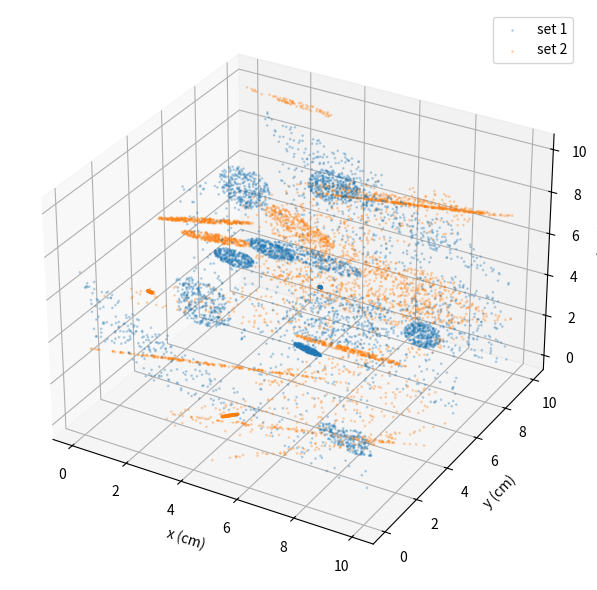
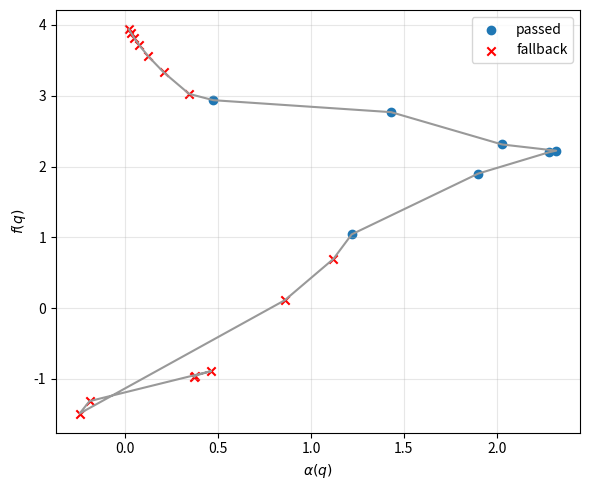

The matplotlib source for these figures, in order:
"""3D Monte Carlo crack network and Chhabra-Jensen multifractal spectrum."""
from __future__ import annotations
import argparse,csv,json,math
from dataclasses import asdict,dataclass
from pathlib import Path
import matplotlib.pyplot as plt
import numpy as np
@dataclass(frozen=True)
class CrackSet: set_id:int; direction:float; direction_var:float; dip:float; dip_var:float; length:float; length_var:float
TABLE1_CRACK_SETS=(CrackSet(1,2.7,145.9,75.7,359.9,4.,37.),CrackSet(2,340.7,419.3,34.,106.8,6.29,8.75))
@dataclass
class CrackNetwork: points:np.ndarray; crack_ids:np.ndarray; set_ids:np.ndarray; centers:np.ndarray; cube_size_cm:float; target_spacing_cm:float; seed:int
@dataclass(frozen=True)
class ScaleStatistics: division:int; r:float; occupied_boxes:int; probabilities:np.ndarray
@dataclass(frozen=True)
class LinearFit: slope:float; intercept:float; correlation:float; r_squared:float
@dataclass(frozen=True)
class SpectrumPoint:
 q:float; alpha:float; f:float; start_index:int; end_index:int; min_division:int; max_division:int; correlation_alpha:float; correlation_f:float; r2_alpha:float; r2_f:float; threshold_passed:bool
def _basis(direction,dip):
 a,d=np.radians([direction,dip]); n=np.array([np.sin(d)*np.sin(a),np.sin(d)*np.cos(a),np.cos(d)]); h=np.array([0.,0.,1.]) if abs(n@np.array([0.,0.,1.]))<=.95 else np.array([1.,0.,0.]); u=np.cross(n,h); u/=np.linalg.norm(u); return u,np.cross(n,u)
def generate_microcrack_network(cube_size_cm=10.,target_spacing_cm=.5,points_per_crack=300,cracks_per_spacing_per_set=1.,seed=2026,max_trace_fraction=.9):
 if cube_size_cm<=0 or target_spacing_cm<=0: raise ValueError('cube size and spacing must be positive')
 if points_per_crack<8: raise ValueError('points_per_crack must be >= 8')
 rng=np.random.default_rng(seed); count=max(1,round(cube_size_cm/target_spacing_cm*cracks_per_spacing_per_set)); pts=[]; cids=[]; sids=[]; centers=[]; cid=0
 for s in TABLE1_CRACK_SETS:
  directions=rng.normal(s.direction,np.sqrt(s.direction_var),count)%360; dips=np.abs((rng.normal(s.dip,np.sqrt(s.dip_var),count)+90)%180-90); lengths=np.clip(rng.exponential(s.length,count),cube_size_cm*.01,cube_size_cm*max_trace_fraction); cs=rng.uniform(0,cube_size_cm,(count,3))
  for direction,dip,length,center in zip(directions,dips,lengths,cs,strict=True):
   u,v=_basis(direction,dip); theta=rng.uniform(0,2*np.pi,points_per_crack); radius=.5*length*np.sqrt(rng.random(points_per_crack)); p=center+radius[:,None]*(np.cos(theta)[:,None]*u+np.sin(theta)[:,None]*v); p=p[np.all((p>=0)&(p<=cube_size_cm),axis=1)]; p=p if len(p) else center[None,:]; pts.append(p); cids.append(np.full(len(p),cid)); sids.append(np.full(len(p),s.set_id)); centers.append(center); cid+=1
 return CrackNetwork(np.vstack(pts),np.concatenate(cids),np.concatenate(sids),np.vstack(centers),cube_size_cm,target_spacing_cm,seed)
def box_count_statistics(points,cube_size_cm,divisions):
 if np.asarray(points).ndim!=2 or np.asarray(points).shape[1]!=3 or len(points)==0: raise ValueError('points must be nonempty (n,3)')
 p=np.clip(points/cube_size_cm,0,np.nextafter(1.,0.)); out=[]
 for n in sorted(set(divisions)):
  if n<2: raise ValueError('box divisions must be >= 2')
  idx=np.floor(p*n).astype(int); linear=idx[:,0]*n*n+idx[:,1]*n+idx[:,2]; _,counts=np.unique(linear,return_counts=True); prob=counts/counts.sum(); out.append(ScaleStatistics(n,1/n,len(counts),prob))
 if len(out)<3: raise ValueError('at least 3 scales required')
 return out
def _fit(x,y):
 if np.allclose(y,y[0]): return LinearFit(0.,float(y[0]),1.,1.)
 slope,intercept=np.polyfit(x,y,1); corr=float(np.corrcoef(x,y)[0,1]); return LinearFit(float(slope),float(intercept),corr,corr*corr)
def chhabra_jensen_scale_values(scales,q):
 xs=[]; ya=[]; yf=[]
 for s in scales:
  lp=np.log(s.probabilities); lw=q*lp; w=np.exp(lw-lw.max()); mu=w/w.sum(); xs.append(np.log(s.r)); ya.append(np.sum(mu*lp)); yf.append(np.sum(mu*np.log(mu)))
 return np.array(xs),np.array(ya),np.array(yf)
def select_scaling_window(x,y_alpha,y_f,correlation_threshold=.95,min_points=3):
 if not(len(x)==len(y_alpha)==len(y_f)): raise ValueError('arrays must have equal length')
 if min_points<3 or min_points>len(x): raise ValueError('invalid min_points')
 passed=[]; physical=[]; all_windows=[]
 for start in range(len(x)-min_points+1):
  for end in range(start+min_points,len(x)+1):
   a,f=_fit(x[start:end],y_alpha[start:end]),_fit(x[start:end],y_f[start:end]); score=(end-start,min(a.r_squared,f.r_squared),(a.r_squared+f.r_squared)/2,-start,start,end,a,f); all_windows.append(score); valid=a.slope>=0 and 0<=f.slope<=3
   if valid: physical.append(score)
   if valid and abs(a.correlation)>=correlation_threshold and abs(f.correlation)>=correlation_threshold: passed.append(score)
 candidates=passed or physical or all_windows
 if passed: chosen=max(candidates,key=lambda z:z[:4]); ok=True
 else: chosen=max(candidates,key=lambda z:(z[1],z[2],z[0],z[3])); ok=False
 *_,start,end,a,f=chosen; return start,end,a,f,ok
def compute_multifractal_spectrum(scales,q_values,correlation_threshold=.95,min_points=3):
 out=[]
 for q in q_values:
  x,ya,yf=chhabra_jensen_scale_values(scales,float(q)); start,end,a,f,ok=select_scaling_window(x,ya,yf,correlation_threshold,min_points); ds=[s.division for s in scales[start:end]]; out.append(SpectrumPoint(float(q),a.slope,f.slope,start,end,min(ds),max(ds),a.correlation,f.correlation,a.r_squared,f.r_squared,ok))
 return out
def _csv(path,header,rows):
 path.parent.mkdir(parents=True,exist_ok=True)
 with path.open('w',newline='',encoding='utf-8') as h: w=csv.writer(h); w.writerow(header); w.writerows(rows)
def save_outputs(network,scales,spectrum,out):
 out.mkdir(parents=True,exist_ok=True); _csv(out/'microcrack_points.csv',['x_cm','y_cm','z_cm','crack_id','crack_set'],((*p,int(c),int(s)) for p,c,s in zip(network.points,network.crack_ids,network.set_ids,strict=True))); _csv(out/'box_count_scales.csv',['division','relative_box_size_r','occupied_boxes'],((s.division,s.r,s.occupied_boxes) for s in scales))
 with (out/'multifractal_spectrum.csv').open('w',newline='',encoding='utf-8') as h: w=csv.DictWriter(h,fieldnames=asdict(spectrum[0]).keys()); w.writeheader(); w.writerows(asdict(s) for s in spectrum)
 rng=np.random.default_rng(network.seed+1); ids=np.arange(len(network.points)); ids=rng.choice(ids,20000,replace=False) if len(ids)>20000 else ids; fig=plt.figure(figsize=(7,6)); ax=fig.add_subplot(111,projection='3d')
 for sid,color in ((1,'tab:blue'),(2,'tab:orange')):
  p=network.points[ids][network.set_ids[ids]==sid]; ax.scatter(*p.T,s=1,alpha=.25,color=color,label=f'set {sid}')
 ax.set(xlabel='x (cm)',ylabel='y (cm)',zlabel='z (cm)'); ax.legend(); fig.tight_layout(); fig.savefig(out/'microcrack_network_3d.png',dpi=180); plt.close(fig)
 alpha=np.array([s.alpha for s in spectrum]); fv=np.array([s.f for s in spectrum]); ok=np.array([s.threshold_passed for s in spectrum]); fig,ax=plt.subplots(figsize=(6,5)); ax.plot(alpha,fv,'-',color='.6'); ax.scatter(alpha[ok],fv[ok],label='passed')
 if np.any(~ok): ax.scatter(alpha[~ok],fv[~ok],marker='x',color='red',label='fallback')
 ax.set(xlabel=r'$\alpha(q)$',ylabel=r'$f(q)$'); ax.grid(alpha=.3); ax.legend(); fig.tight_layout(); fig.savefig(out/'multifractal_spectrum.png',dpi=180); plt.close(fig)
def main():
 p=argparse.ArgumentParser(); p.add_argument('--cube-size',type=float,default=10.); p.add_argument('--spacing',type=float,default=.5); p.add_argument('--points-per-crack',type=int,default=300); p.add_argument('--crack-density-factor',type=float,default=1.); p.add_argument('--seed',type=int,default=2026); p.add_argument('--divisions',default='4,5,6,8,10,12,16,20'); p.add_argument('--q-min',type=float,default=-5); p.add_argument('--q-max',type=float,default=5); p.add_argument('--q-step',type=float,default=.5); p.add_argument('--correlation-threshold',type=float,default=.95); p.add_argument('--min-window-points',type=int,default=4); p.add_argument('--outdir'); a=p.parse_args(); divisions=[int(x) for x in a.divisions.split(',')]; q=np.arange(a.q_min,a.q_max+a.q_step/2,a.q_step); out=Path(a.outdir) if a.outdir else Path('outputs')/f'multifractal_spacing_{a.spacing:g}'; network=generate_microcrack_network(a.cube_size,a.spacing,a.points_per_crack,a.crack_density_factor,a.seed); scales=box_count_statistics(network.points,network.cube_size_cm,divisions); spectrum=compute_multifractal_spectrum(scales,q,a.correlation_threshold,a.min_window_points); save_outputs(network,scales,spectrum,out); q0=min(spectrum,key=lambda s:abs(s.q)); summary={'cube_size_cm':a.cube_size,'target_spacing_cm':a.spacing,'seed':a.seed,'crack_count':len(network.centers),'sampled_point_count':len(network.points),'box_divisions':divisions,'capacity_dimension_D0':q0.f,'relative_dimension_lambda':q0.f/3,'spectrum_width':max(s.alpha for s in spectrum)-min(s.alpha for s in spectrum),'all_q_windows_passed':all(s.threshold_passed for s in spectrum),'table1_crack_sets':[asdict(s) for s in TABLE1_CRACK_SETS]}; (out/'summary.json').write_text(json.dumps(summary,ensure_ascii=False,indent=2),encoding='utf-8'); print(json.dumps(summary,ensure_ascii=False,indent=2))
if __name__=='__main__': main()
